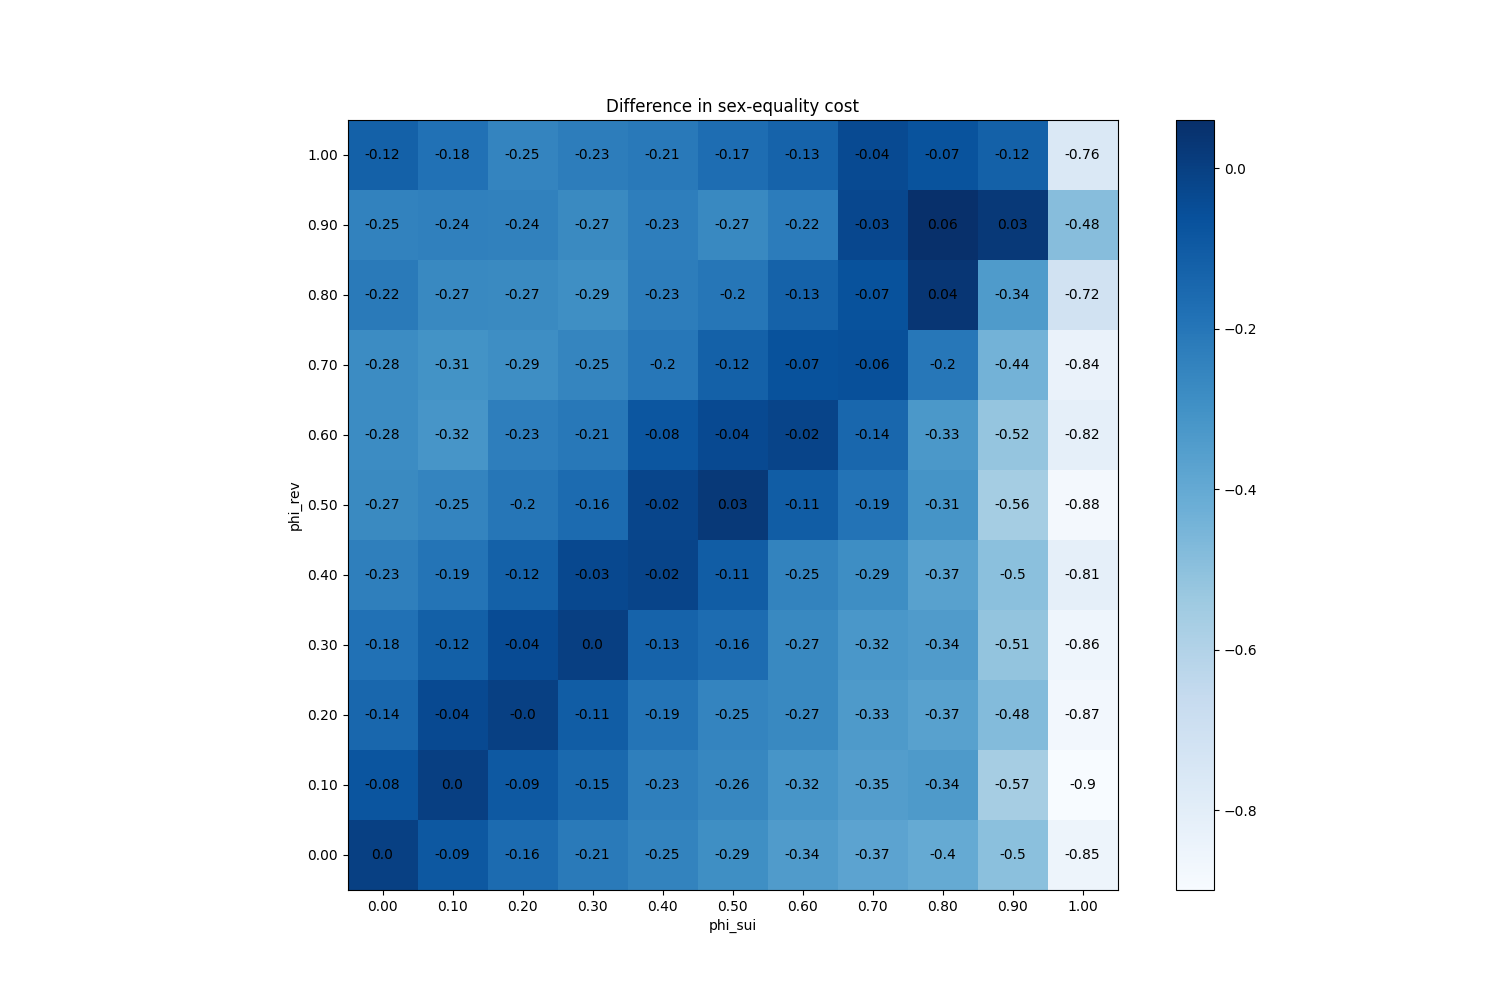

Values plotted in this chart, from the file beside it:
phi_sui, phi_rev
(0.0, 0.0), 0.0
(0.0, 0.1), -0.07608
(0.0, 0.2), -0.1438
(0.0, 0.3), -0.18
(0.0, 0.4), -0.2325
(0.0, 0.5), -0.2733
(0.0, 0.6), -0.2789
(0.0, 0.7), -0.2788
(0.0, 0.8), -0.2155
(0.0, 0.9), -0.2459
(0.0, 1.0), -0.1203
(0.1, 0.0), -0.08748
(0.1, 0.1), 0.00076
(0.1, 0.2), -0.03688
(0.1, 0.3), -0.1185
(0.1, 0.4), -0.1923
(0.1, 0.5), -0.2529
(0.1, 0.6), -0.3165
(0.1, 0.7), -0.307
(0.1, 0.8), -0.2689
(0.1, 0.9), -0.2363
(0.1, 1.0), -0.1826
(0.2, 0.0), -0.1576
(0.2, 0.1), -0.091
(0.2, 0.2), -7.999999999996988e-05
(0.2, 0.3), -0.04208
(0.2, 0.4), -0.1197
(0.2, 0.5), -0.199
(0.2, 0.6), -0.2286
(0.2, 0.7), -0.288
(0.2, 0.8), -0.2713
(0.2, 0.9), -0.2396
(0.2, 1.0), -0.2517
(0.3, 0.0), -0.2138
(0.3, 0.1), -0.1528
(0.3, 0.2), -0.1066
(0.3, 0.3), 0.00372
(0.3, 0.4), -0.02976
(0.3, 0.5), -0.1595
(0.3, 0.6), -0.2068
(0.3, 0.7), -0.2547
(0.3, 0.8), -0.29
(0.3, 0.9), -0.2704
(0.3, 1.0), -0.2254
(0.4, 0.0), -0.2477
(0.4, 0.1), -0.2341
(0.4, 0.2), -0.1938
(0.4, 0.3), -0.1272
(0.4, 0.4), -0.016
(0.4, 0.5), -0.02008
(0.4, 0.6), -0.08024
(0.4, 0.7), -0.203
(0.4, 0.8), -0.228
(0.4, 0.9), -0.2292
(0.4, 1.0), -0.2126
(0.5, 0.0), -0.2888
(0.5, 0.1), -0.2594
(0.5, 0.2), -0.2521
(0.5, 0.3), -0.1638
(0.5, 0.4), -0.107
... 61 more rows
